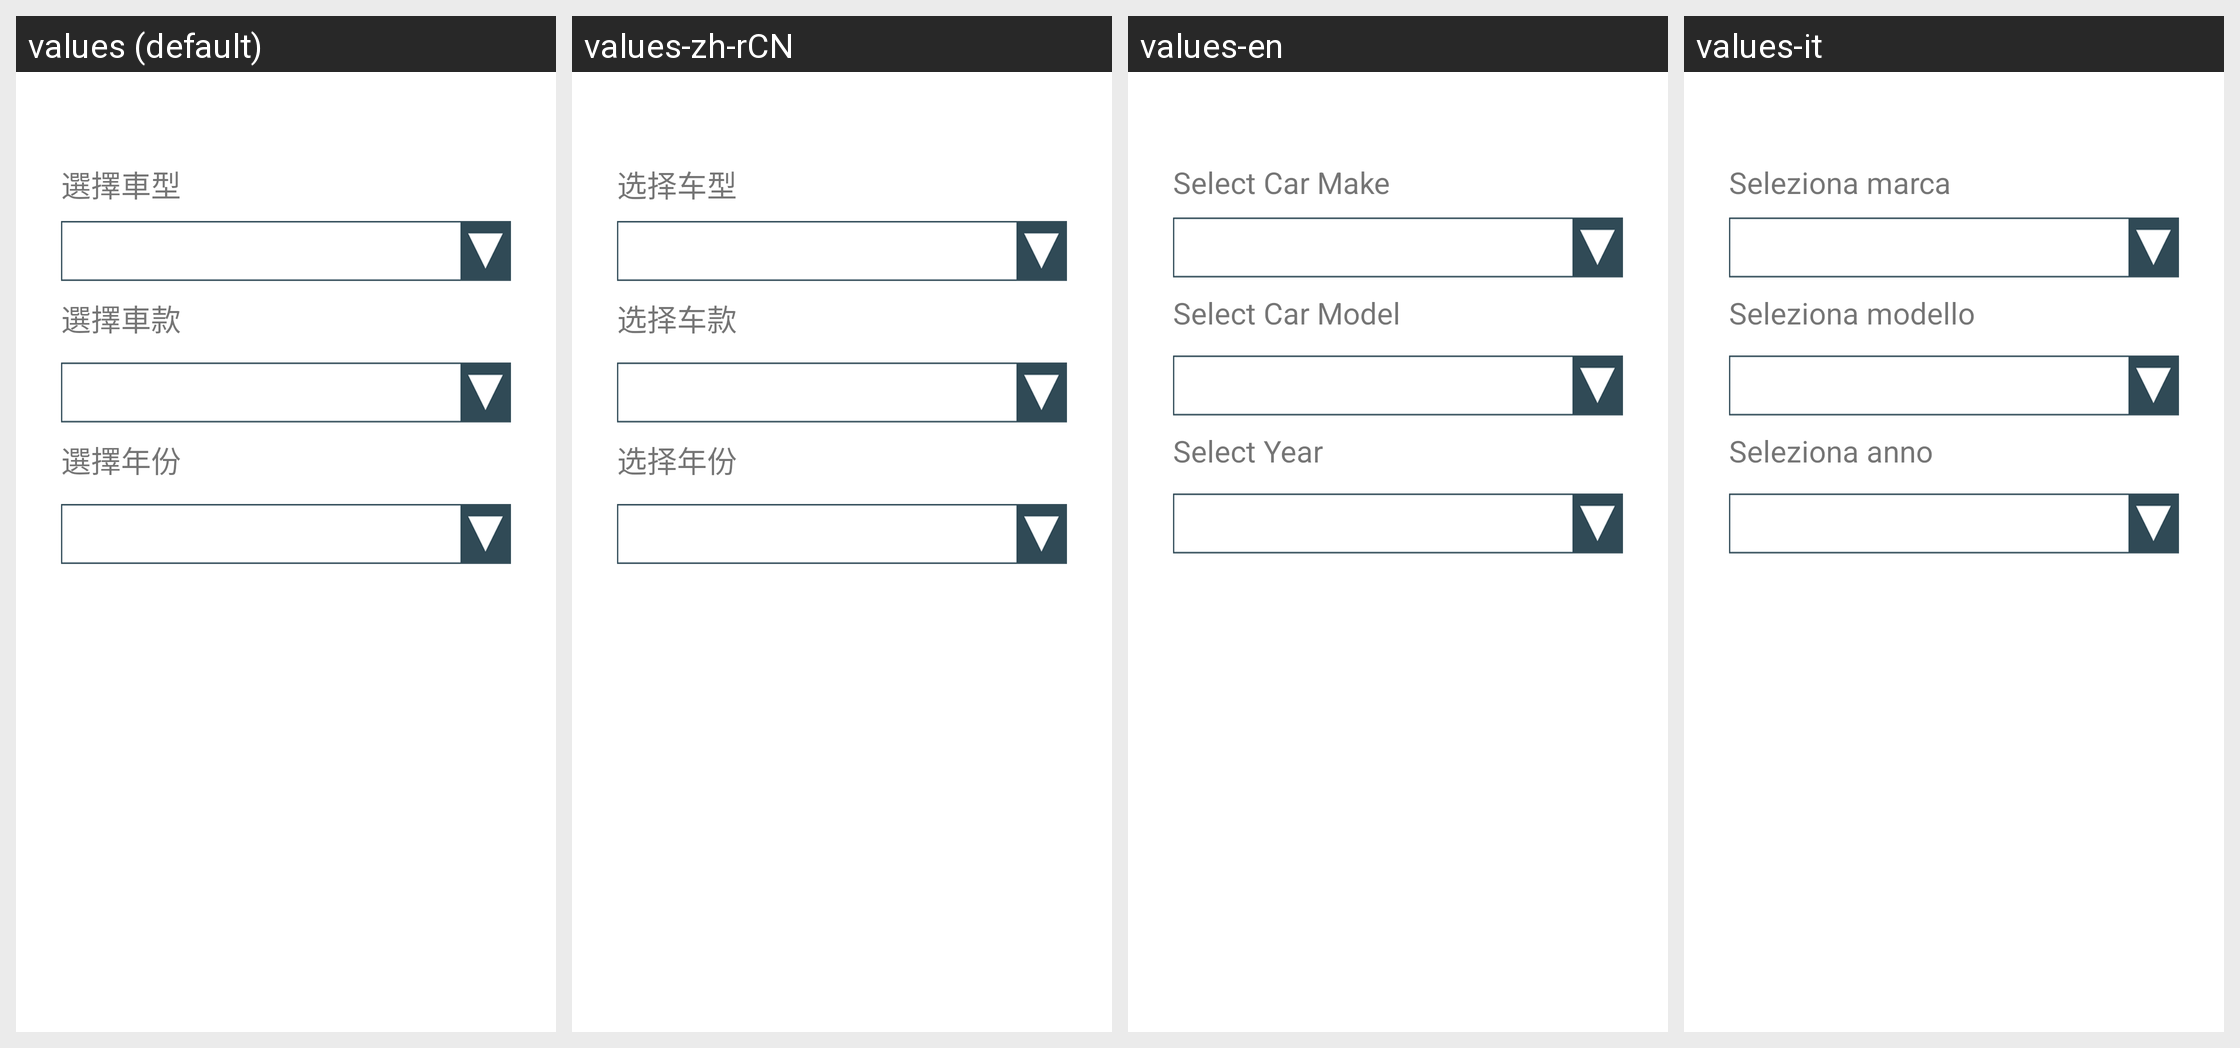

For this localized Android screen grid, give each drawn string resource with its value in every locale shown.
Android screen res/layout/fragment_add_favorite.xml rendered under 4 locales, left to right: values (default), values-zh-rCN, values-en, values-it. Device: Nexus 5 (rendered at 1080×1920; each locale shown at half size, 540×960, under a caption strip naming it); theme AppTheme.
Other locales in the repository, not shown: values-de, values-zh-rTW.
Strings drawn on this screen, with the default value and each locale's value (text and hints the layout hard-codes, and strings that could not be matched under every locale, appear in the picture but are not listed):

Select_CAR_Make
  values: 選擇車型
  values-zh-rCN: 选择车型
  values-en: Select Car Make
  values-it: Seleziona marca

Select_CAR_Model
  values: 選擇車款
  values-zh-rCN: 选择车款
  values-en: Select Car Model
  values-it: Seleziona modello

Select_Year
  values: 選擇年份
  values-zh-rCN: 选择年份
  values-en: Select Year
  values-it: Seleziona anno
